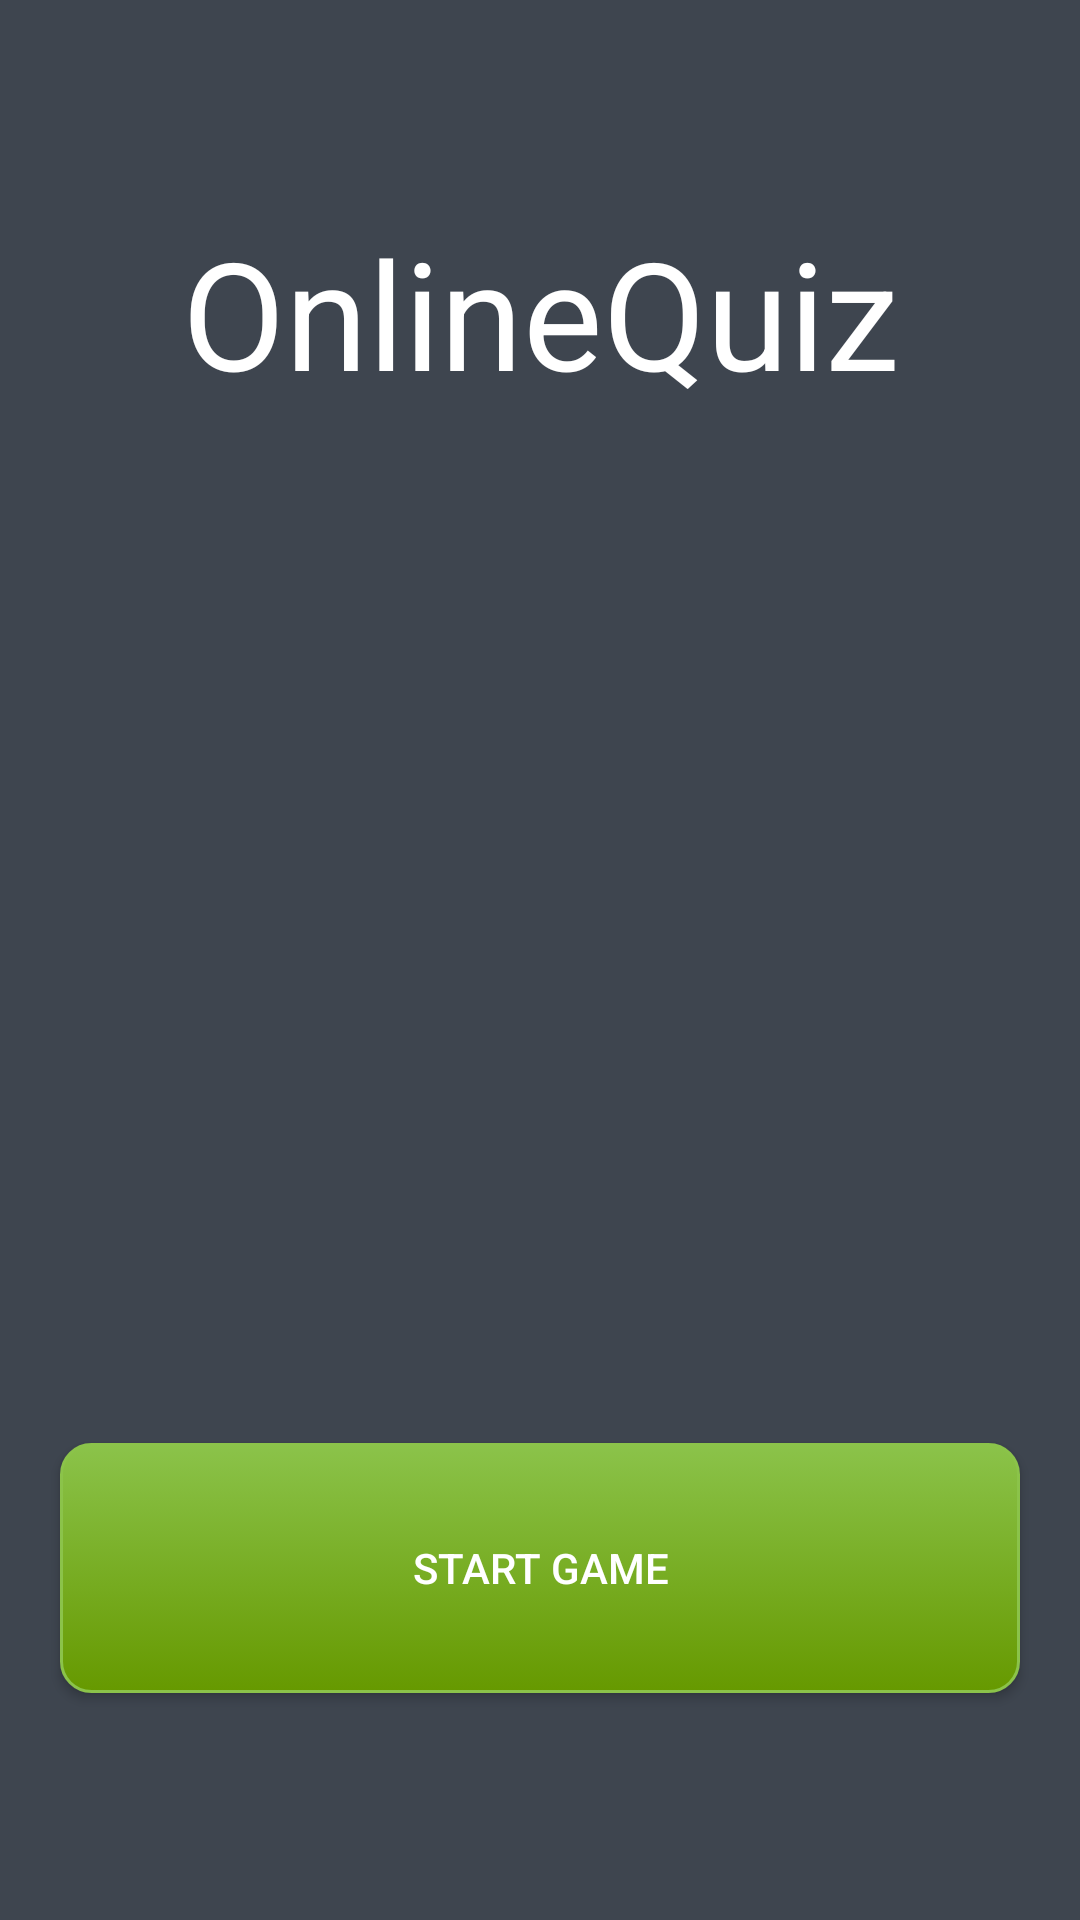

Android layout source for this screen:
<!-- AndroidManifest.xml: application theme Theme.AppCompat.NoActionBar -->
<!-- res/layout/activity_start.xml -->
<LinearLayout xmlns:android="http://schemas.android.com/apk/res/android"
    xmlns:fbutton="http://schemas.android.com/apk/res-auto"
    xmlns:tools="http://schemas.android.com/tools"
    android:layout_width="match_parent"
    android:layout_height="match_parent"
    android:orientation="vertical"
    android:weightSum="6"
    android:background="@color/backgroundColor"
    tools:context="odhisha.john.jani.jana.onlinequiz.StartActivity">

    <TextView
        android:id="@+id/tQ"
        android:layout_width="match_parent"
        android:layout_height="wrap_content"
        android:text="@string/app_name"
        android:layout_weight="2"
        android:textColor="@color/white"
        android:gravity="center"
        android:textSize="50sp"/>
    <View
        android:layout_width="match_parent"
        android:layout_height="20dp"></View>
    <ImageView
        android:layout_width="wrap_content"
        android:layout_height="wrap_content"
        android:layout_weight="3"
        android:layout_gravity="center"
        android:src="@mipmap/triviafinal"/>
    <View
        android:layout_width="match_parent"
        android:layout_height="40dp"></View>

    <Button
        android:id="@+id/playGame"
        android:background="@drawable/buttonextra"
        android:layout_width="match_parent"
        android:layout_marginLeft="20dp"
        android:layout_marginRight="20dp"
        android:layout_weight=".5"
        android:layout_gravity="center"
        android:text="@string/Start_game"
        android:layout_height="wrap_content" />

    <View
        android:layout_width="match_parent"
        android:layout_height="40dp"></View>



</LinearLayout>
<!-- resources referenced by this layout -->
<resources>
  <color name="backgroundColor">#3E454F</color>
  <color name="white">#ffffff</color>
  <!-- drawable buttonextra (drawable) -->
  <?xml version="1.0" encoding="utf-8"?>
  <selector xmlns:android="http://schemas.android.com/apk/res/android" >
      <item android:state_pressed="true" >
          <shape android:shape="rectangle"  >
              <corners android:radius="10dip" />
              <stroke android:width="1dip" android:color="#5e7974" />
              <gradient android:angle="-90" android:startColor="#345953" android:endColor="#689a92"  />
          </shape>
      </item>
      <item android:state_focused="true">
          <shape android:shape="rectangle"  >
              <corners android:radius="10dip" />
              <stroke android:width="1dip" android:color="@color/lightGreen" />
              <solid android:color="@color/lightGreen"/>
          </shape>
      </item>
      <item >
          <shape android:shape="rectangle"  >
              <corners android:radius="10dip" />
              <stroke android:width="1dip" android:color="@color/lightGreen" />
              <gradient android:angle="-90" android:startColor="@color/lightGreen"
                  android:endColor="@color/theme_green_primary" />
          </shape>
      </item>
  </selector>
  <string name="Start_game">Start Game</string>
  <string name="app_name">OnlineQuiz</string>
  <color name="lightGreen">#8BC34A</color>
  <color name="theme_green_primary">#669900</color>
</resources>
